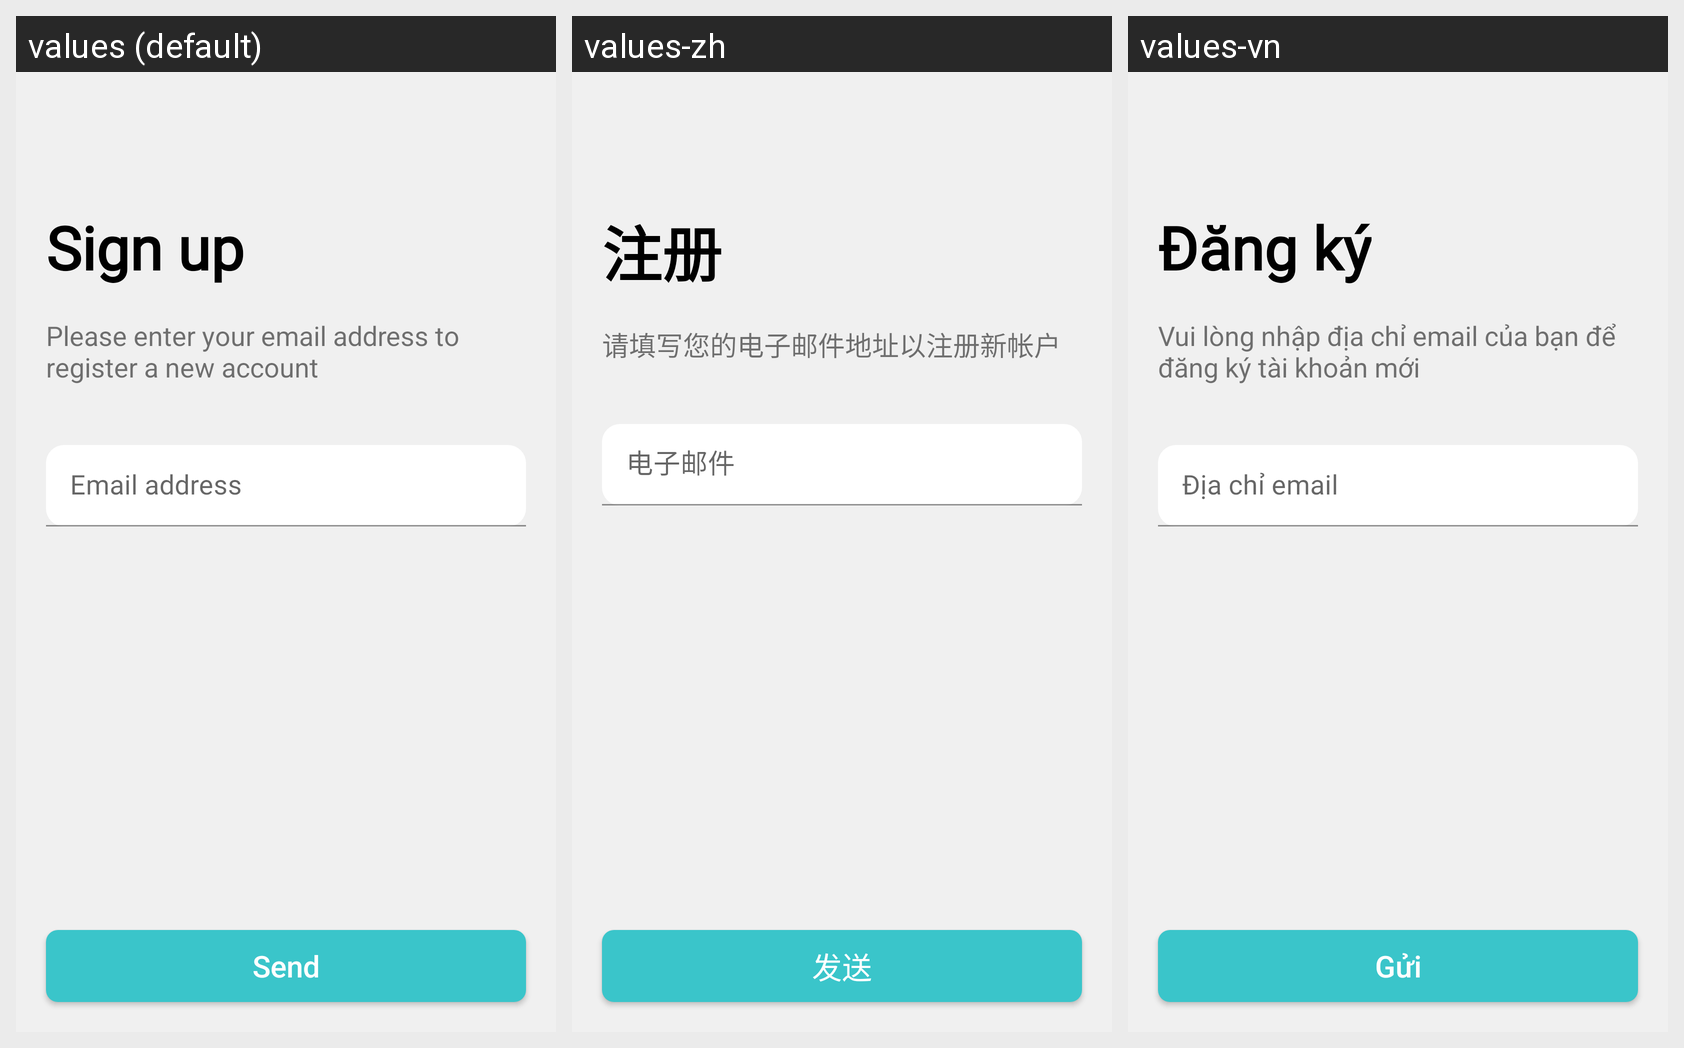

Strings drawn on this Android screen and how each of the app's shown locales translates them:
Android screen res/layout/activity_signup.xml rendered under 3 locales, left to right: values (default), values-zh, values-vn. Device: Nexus 5 (rendered at 1080×1920; each locale shown at half size, 540×960, under a caption strip naming it); theme AppTheme.
Strings drawn on this screen, with the default value and each locale's value (text and hints the layout hard-codes, and strings that could not be matched under every locale, appear in the picture but are not listed):

msg_sign_up
  values: Sign up
  values-zh: 注册
  values-vn: Đăng ký

msg_please_enter_your_email_address_to_register_a_new_account
  values: Please enter your email address to register a new account
  values-zh: 请填写您的电子邮件地址以注册新帐户
  values-vn: Vui lòng nhập địa chỉ email của bạn để đăng ký tài khoản mới

msg_email_address
  values: Email address
  values-zh: 电子邮件
  values-vn: Địa chỉ email

msg_send
  values: Send
  values-zh: 发送
  values-vn: Gửi
